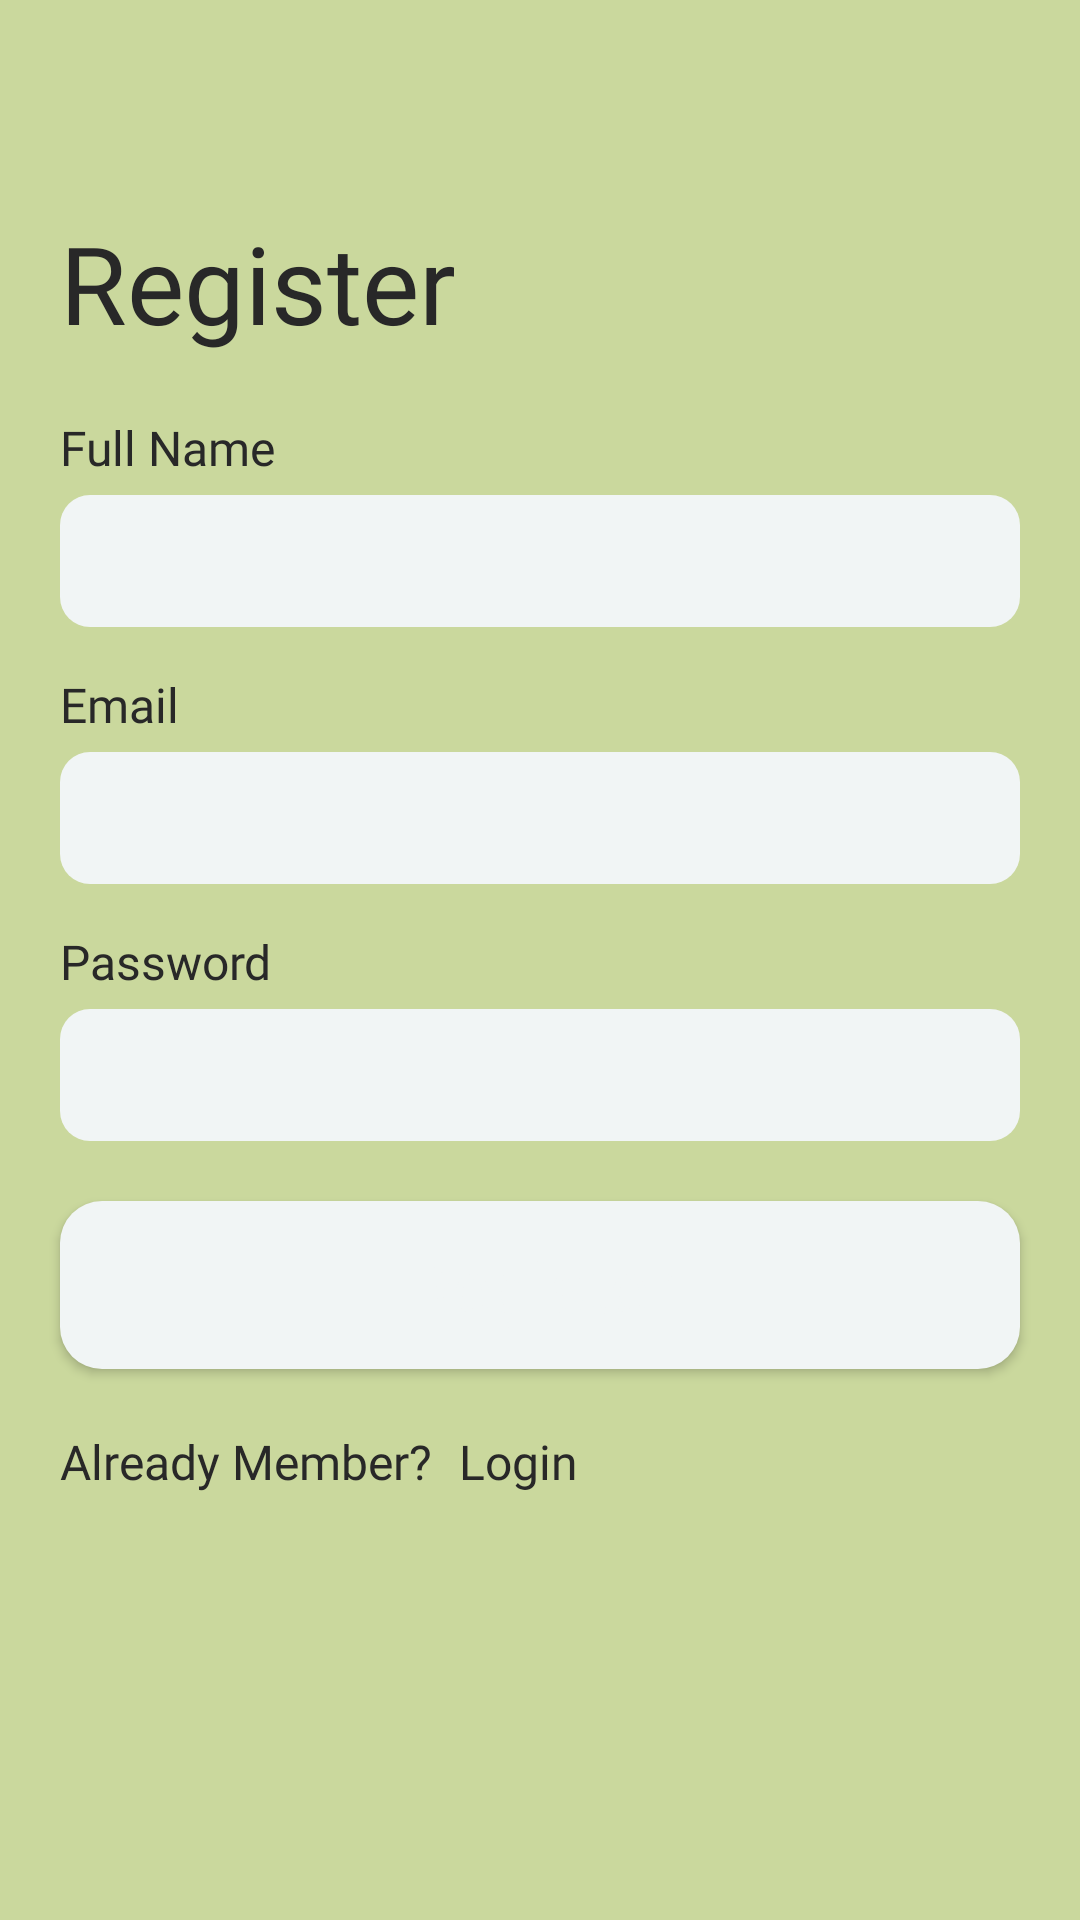

Reconstruct the res/layout file that produces this screen, plus the resources it refers to.
<!-- AndroidManifest.xml: application theme Theme.Grow -->
<!-- res/layout/activity_register.xml -->
<?xml version="1.0" encoding="utf-8"?>
<androidx.constraintlayout.widget.ConstraintLayout xmlns:android="http://schemas.android.com/apk/res/android"
    xmlns:app="http://schemas.android.com/apk/res-auto"
    xmlns:tools="http://schemas.android.com/tools"
    android:layout_width="match_parent"
    android:layout_height="match_parent"
    android:background="@color/fon">

    <FrameLayout
        android:id="@+id/frameLayout2"
        android:layout_width="409dp"
        android:layout_height="500dp"
        app:layout_constraintBottom_toBottomOf="parent"
        app:layout_constraintEnd_toEndOf="parent"
        app:layout_constraintStart_toStartOf="parent"
        app:layout_constraintTop_toTopOf="parent">

    </FrameLayout>

    <TextView
        android:id="@+id/register"
        android:layout_width="wrap_content"
        android:layout_height="wrap_content"
        android:layout_marginStart="20dp"
        android:fontFamily="@font/nunito_bold"
        android:text="Register"
        android:textColor="@color/my_black"
        android:textSize="36dp"
        app:layout_constraintStart_toStartOf="parent"
        app:layout_constraintTop_toTopOf="@+id/frameLayout2" />

    <EditText
        android:id="@+id/editTextTextPersonName"
        android:layout_width="match_parent"
        android:layout_height="44dp"
        android:layout_marginStart="20dp"
        android:layout_marginEnd="20dp"
        android:layout_marginTop="5dp"
        android:background="@drawable/edit_text_style"
        android:ems="10"
        android:fontFamily="@font/nunito_regular"
        android:inputType="textPersonName"
        android:paddingStart="10dp"
        android:paddingEnd="10dp"
        android:textCursorDrawable="@drawable/cursor_style"
        android:textSize="20sp"
        app:layout_constraintTop_toBottomOf="@+id/full_name"
        tools:layout_editor_absoluteX="20dp" />

    <TextView
        android:id="@+id/full_name"
        android:layout_width="wrap_content"
        android:layout_height="wrap_content"
        android:layout_marginStart="20dp"
        android:layout_marginTop="20dp"
        android:text="Full Name"
        android:fontFamily="@font/nunito_regular"
        android:textSize="16sp"
        android:textColor="@color/my_black"
        app:layout_constraintStart_toStartOf="parent"
        app:layout_constraintTop_toBottomOf="@+id/register" />

    <TextView
        android:id="@+id/email"
        android:layout_width="wrap_content"
        android:layout_height="wrap_content"
        android:layout_marginStart="20dp"
        android:layout_marginTop="15dp"
        android:text="Email"
        android:fontFamily="@font/nunito_regular"
        android:textColor="@color/my_black"
        android:textSize="16sp"
        app:layout_constraintStart_toStartOf="parent"
        app:layout_constraintTop_toBottomOf="@+id/editTextTextPersonName" />

    <EditText
        android:id="@+id/editTextTextEmailAddress2"
        android:layout_width="match_parent"
        android:layout_height="44dp"
        android:layout_marginStart="20dp"
        android:layout_marginEnd="20dp"
        android:layout_marginTop="5dp"
        android:autofillHints=""
        android:background="@drawable/edit_text_style"
        android:textCursorDrawable="@drawable/cursor_style"
        android:ems="10"
        android:fontFamily="@font/nunito_regular"
        android:inputType="textEmailAddress"
        android:paddingStart="10dp"
        android:paddingEnd="10dp"
        android:singleLine="false"
        android:textSize="20sp"
        app:layout_constraintStart_toStartOf="parent"
        app:layout_constraintTop_toBottomOf="@+id/email" />

    <TextView
        android:id="@+id/password"
        android:layout_width="wrap_content"
        android:layout_height="wrap_content"
        android:layout_marginStart="20dp"
        android:layout_marginTop="15dp"
        android:text="Password"
        android:fontFamily="@font/nunito_regular"
        android:textSize="16sp"
        android:textColor="@color/my_black"
        app:layout_constraintStart_toStartOf="parent"
        app:layout_constraintTop_toBottomOf="@+id/editTextTextEmailAddress2" />

    <EditText
        android:id="@+id/editTextTextPassword2"
        android:layout_width="match_parent"
        android:layout_height="44dp"
        android:layout_marginStart="20dp"
        android:layout_marginTop="5dp"
        android:layout_marginEnd="20dp"
        android:paddingStart="10dp"
        android:paddingEnd="10dp"
        android:background="@drawable/edit_text_style"
        android:textCursorDrawable="@drawable/cursor_style"
        android:ems="10"
        android:fontFamily="@font/nunito_regular"
        android:inputType="textPassword"
        android:textSize="20sp"
        android:cursorVisible="true"
        app:layout_constraintStart_toStartOf="parent"
        app:layout_constraintTop_toBottomOf="@+id/password" />

    <Button
        android:id="@+id/btn_register"
        android:layout_width="match_parent"
        android:layout_height="56dp"
        android:layout_marginStart="20dp"
        android:layout_marginTop="20dp"
        android:layout_marginEnd="20dp"
        android:text="Register"
        android:background="@drawable/button"
        android:fontFamily="@font/nunito_regular"
        android:textColor="@color/my_white"
        android:textSize="24dp"
        android:textAppearance="@style/TextAppearance.AppCompat.Body1"
        app:layout_constraintStart_toStartOf="parent"
        app:layout_constraintTop_toBottomOf="@+id/editTextTextPassword2" />

    <TextView
        android:id="@+id/member"
        android:layout_width="wrap_content"
        android:layout_height="wrap_content"
        android:layout_marginStart="20dp"
        android:layout_marginTop="20dp"
        android:fontFamily="@font/nunito_regular"
        android:text="Already Member? "
        android:textColor="@color/my_black"
        android:textSize="16dp"
        app:layout_constraintStart_toStartOf="parent"
        app:layout_constraintTop_toBottomOf="@+id/btn_register" />

    <TextView
        android:id="@+id/log"
        android:layout_width="wrap_content"
        android:layout_height="wrap_content"
        android:layout_marginStart="5dp"
        android:layout_marginTop="20dp"
        android:text="Login"
        android:fontFamily="@font/nunito_bold"
        android:textColor="@color/my_black"
        android:textSize="16dp"
        app:layout_constraintStart_toEndOf="@+id/member"
        app:layout_constraintTop_toBottomOf="@+id/btn_register" />

</androidx.constraintlayout.widget.ConstraintLayout>
<!-- resources referenced by this layout -->
<resources>
  <color name="fon">#CAD89D</color>
  <color name="my_black">#282828</color>
  <color name="my_white">#F1F5F5</color>
  <!-- drawable button (drawable) -->
  <?xml version="1.0" encoding="utf-8"?>
  <shape xmlns:android="http://schemas.android.com/apk/res/android"
      android:thickness="0dp"
      android:shape="rectangle">
      <solid
          android:color="@color/my_white">
      </solid>
      <corners
          android:topRightRadius="14dp"
          android:topLeftRadius="14dp"
          android:bottomLeftRadius="14dp"
          android:bottomRightRadius="14dp">
      </corners>
  </shape>
  <!-- drawable cursor_style (drawable) -->
  <?xml version="1.0" encoding="utf-8"?>
  <shape xmlns:android="http://schemas.android.com/apk/res/android"
      android:shape="rectangle">
    <size android:width="1dp" />
    <solid android:color="@color/my_black" />
  </shape>
  <!-- drawable edit_text_style (drawable) -->
  <?xml version="1.0" encoding="utf-8"?>
  <shape xmlns:android="http://schemas.android.com/apk/res/android"
      android:thickness="0dp"
      android:shape="rectangle">
      <stroke
          android:color="@color/my_white"/>
      <corners android:radius="10dp" />
      <gradient
          android:startColor="@color/my_white"
          android:endColor="@color/my_white"
          android:angle="270"/>
  </shape>
  <style name="Theme.Grow" parent="Theme.MaterialComponents.DayNight.NoActionBar">
          
          <item name="colorPrimary">@color/primary</item>
          <item name="colorButtonNormal">@color/my_white</item>
          <item name="colorSecondary">@color/my_white</item>
          
          <item name="android:statusBarColor" tools:targetApi="l">?attr/colorPrimaryVariant</item>
          
      </style>
  <color name="primary">#276454</color>
</resources>
